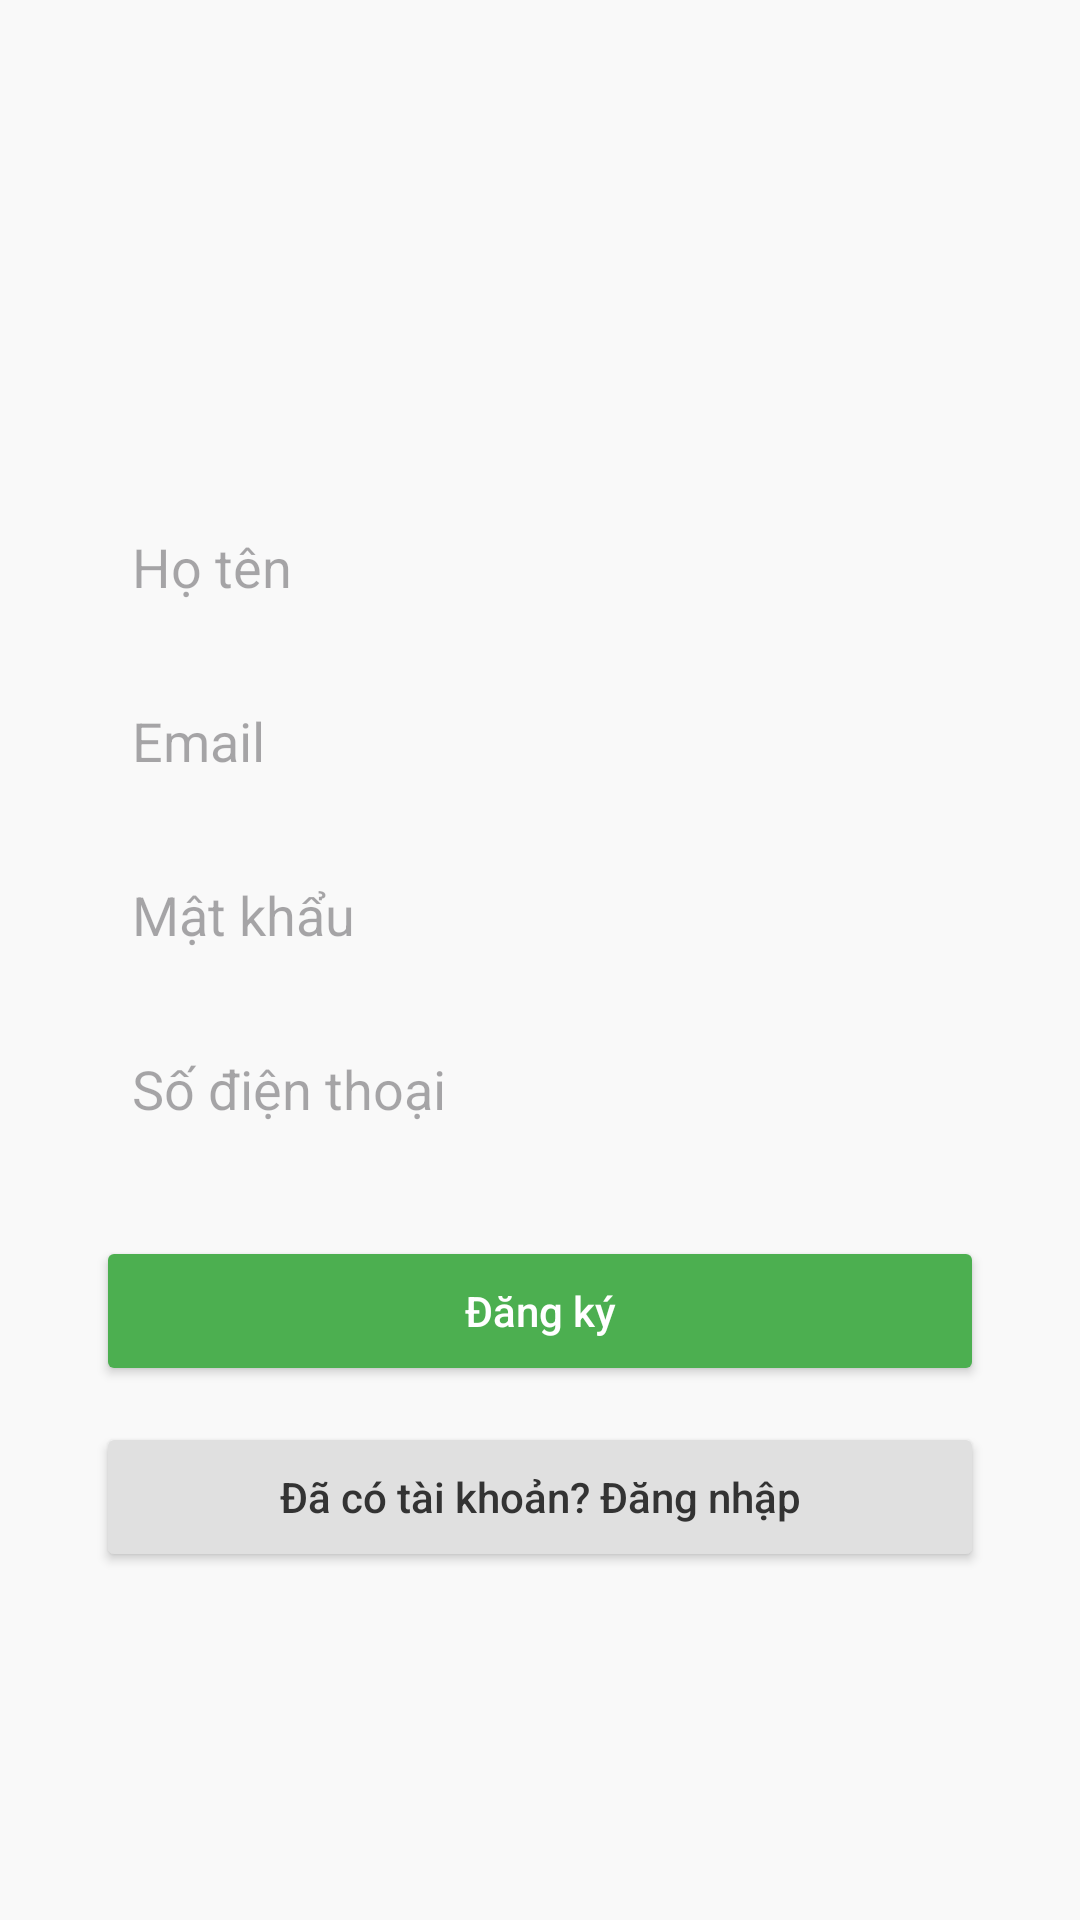

Here is an Android app screen rendered from its layout file. Give the layout XML and the strings, colors and styles it references.
<!-- AndroidManifest.xml: application theme Theme.ShoeShop -->
<!-- res/layout/activity_register.xml -->
<?xml version="1.0" encoding="utf-8"?>
<ScrollView
    xmlns:android="http://schemas.android.com/apk/res/android"
    android:layout_width="match_parent"
    android:layout_height="match_parent"
    android:background="#F9F9F9"
    android:fitsSystemWindows="true">

    <LinearLayout
        android:layout_width="match_parent"
        android:layout_height="wrap_content"
        android:orientation="vertical"
        android:gravity="center_horizontal"
        android:padding="32dp">

        
        <ImageView
            android:layout_width="100dp"
            android:layout_height="100dp"
            android:src="@drawable/ic_shoe_logo"
            android:layout_marginBottom="24dp"
            android:contentDescription="Logo"
            android:scaleType="centerInside" />

        
        <EditText
            android:id="@+id/edtName"
            android:hint="Họ tên"
            android:inputType="textPersonName"
            android:layout_width="match_parent"
            android:layout_height="50dp"
            android:padding="12dp"
            android:background="@drawable/bg_input"
            android:layout_marginTop="8dp" />

        
        <EditText
            android:id="@+id/edtEmail"
            android:hint="Email"
            android:inputType="textEmailAddress"
            android:layout_width="match_parent"
            android:layout_height="50dp"
            android:padding="12dp"
            android:background="@drawable/bg_input"
            android:layout_marginTop="8dp" />

        
        <EditText
            android:id="@+id/edtPassword"
            android:hint="Mật khẩu"
            android:inputType="textPassword"
            android:layout_width="match_parent"
            android:layout_height="50dp"
            android:padding="12dp"
            android:background="@drawable/bg_input"
            android:layout_marginTop="8dp" />

        
        <EditText
            android:id="@+id/edtPhone"
            android:hint="Số điện thoại"
            android:inputType="phone"
            android:layout_width="match_parent"
            android:layout_height="50dp"
            android:padding="12dp"
            android:background="@drawable/bg_input"
            android:layout_marginTop="8dp" />

        
        <Button
            android:id="@+id/btnRegister"
            android:text="Đăng ký"
            android:textAllCaps="false"
            android:layout_width="match_parent"
            android:layout_height="50dp"
            android:layout_marginTop="24dp"
            android:backgroundTint="#4CAF50"
            android:textColor="#FFFFFF" />

        
        <Button
            android:id="@+id/btnBackToLogin"
            android:text="Đã có tài khoản? Đăng nhập"
            android:textAllCaps="false"
            android:layout_width="match_parent"
            android:layout_height="50dp"
            android:layout_marginTop="12dp"
            android:backgroundTint="#E0E0E0"
            android:textColor="#333333" />

    </LinearLayout>
</ScrollView>
<!-- resources referenced by this layout -->
<resources>
  <style name="Theme.ShoeShop" parent="Base.Theme.ShoeShop" />
  <style name="Base.Theme.ShoeShop" parent="Theme.Material3.DayNight.NoActionBar">
          
          <item name="android:colorControlHighlight">@android:color/transparent</item>
          
          <item name="android:windowBackground">@color/background_light</item>
          <item name="colorBackground">@color/background_light</item>
          <item name="colorOnBackground">@color/text_primary_light</item>
          <item name="colorSecondaryText">@color/text_secondary_light</item>
          <item name="colorCardBackground">@color/card_background_light</item>
          <item name="switchStyle">@style/CustomSwitch</item>
  
      </style>
  <color name="background_light">#F5F5F5</color>
  <color name="text_primary_light">#000000</color>
  <color name="text_secondary_light">#888888</color>
  <color name="card_background_light">#FFFFFF</color>
  <style name="CustomSwitch" parent="Widget.AppCompat.CompoundButton.Switch">
          <item name="android:thumbTint">@color/colorAccent</item>
          <item name="android:trackTint">@color/nav_unselected</item>
      </style>
  <color name="colorAccent">#FF03DAC5</color>
  <color name="nav_unselected">#8A8A8A</color>
</resources>
